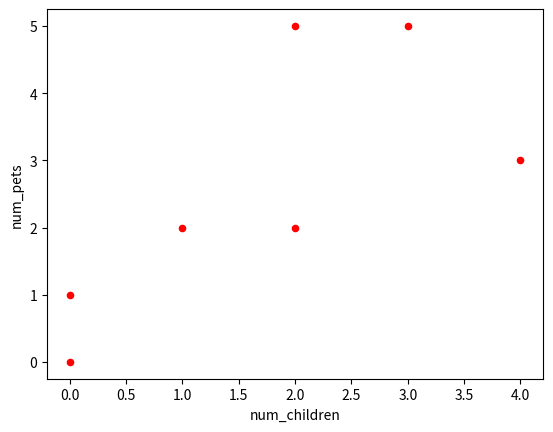
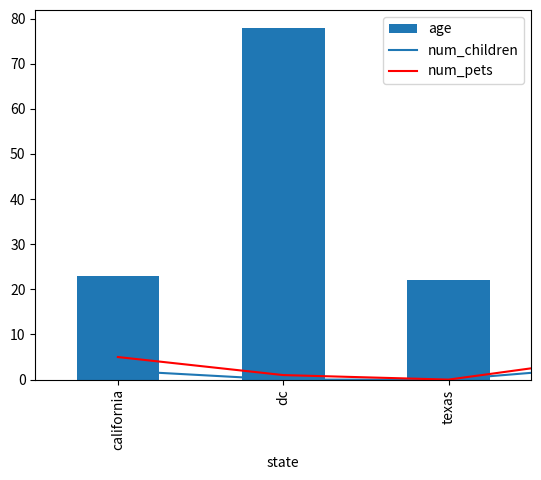
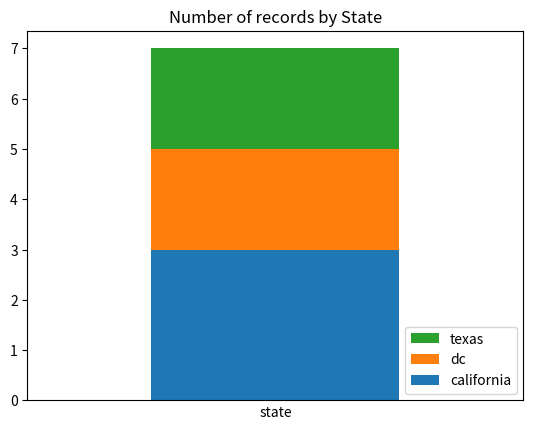
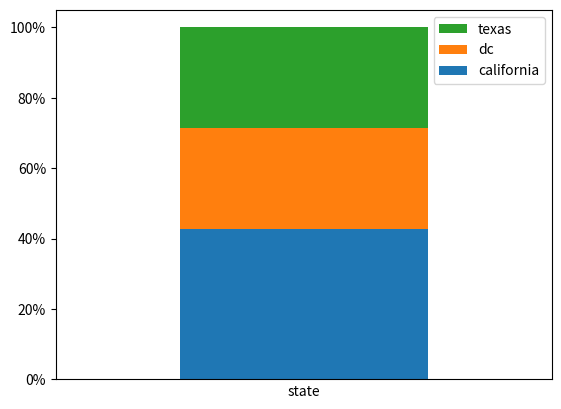
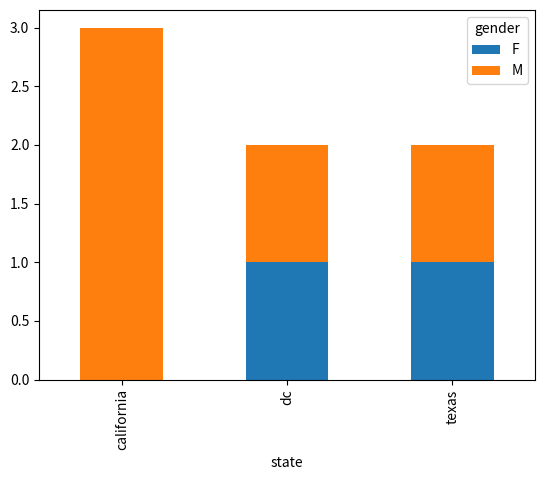
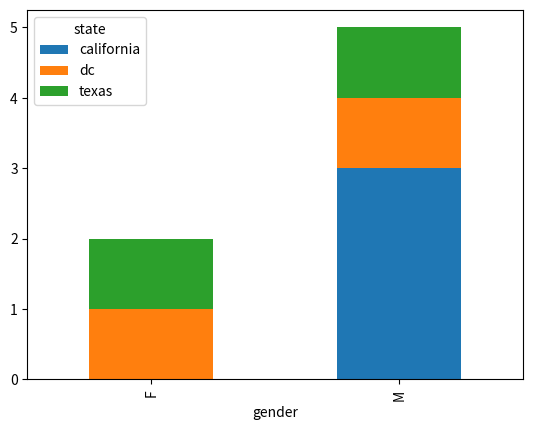
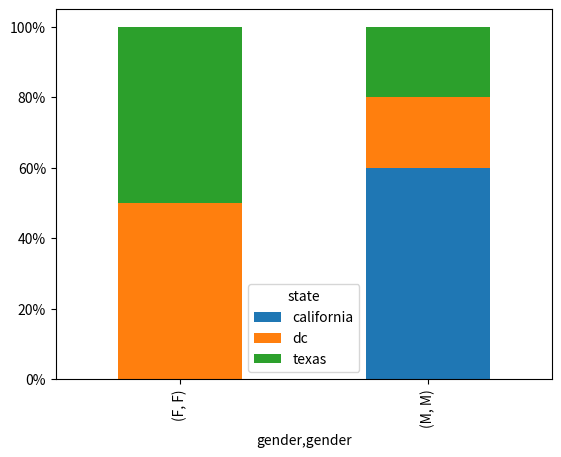
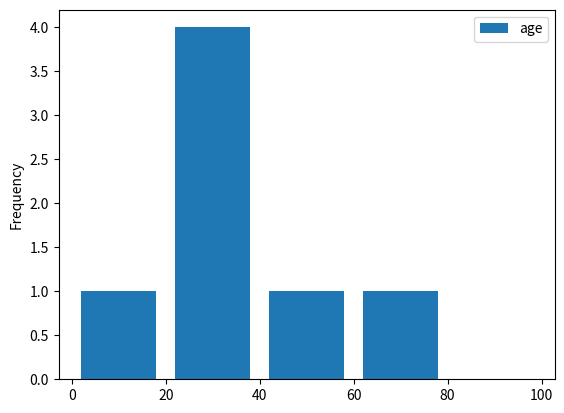

These charts were generated, in order, by the following Python code: (Note: this script raises an exception after producing the figures.)
import matplotlib.pyplot as plt
import pandas as pd

# http://queirozf.com/entries/pandas-dataframe-plot-examples-with-matplotlib-pyplot
df = pd.DataFrame({
    'name': ['john','mary','peter','jeff','bill','lisa','jose'],
    'age': [23,78,22,19,45,33,20],
    'gender': ['M','F','M','M','M','F','M'],
    'state': ['california','dc','california','dc','california','texas','texas'],
    'num_children': [2,0,0,3,2,1,4],
    'num_pets': [5,1,0,5,2,2,3]
})
print(df)

# 1. a scatter plot comparing num_children and num_pets
df.plot(kind='scatter', x='num_children', y='num_pets', color='red')
plt.show()
# plt.savefig('output.png')


# 2. a simple line plot
df.plot(kind='bar', x='name', y='age')
plt.show()

# 3. gca stands for 'get current axis'
ax = plt.gca()
df.plot(kind='line', x='name', y='num_children', ax=ax)
df.plot(kind='line', x='name', y='num_pets', color='red', ax=ax)
plt.show()

# 4. Bar plot with group by
df.groupby('state')['name'].nunique().plot(kind='bar')
plt.show()

# 5. Stacked bar plot with group byPermalink
# Example: plot count by category as a stacked column:
# create a dummy variable and do a two-level group-by based on it:
# fix the x axis label and the legend
df.assign(dummy = 1).groupby(
  ['dummy','state']
).size().to_frame().unstack().plot(kind='bar',stacked=True,legend=False)

plt.title('Number of records by State')

# other it'll show up as 'dummy'
plt.xlabel('state')

# disable ticks in the x axis
plt.xticks([])

# fix the legend
current_handles, _ = plt.gca().get_legend_handles_labels()
reversed_handles = reversed(current_handles)

labels = reversed(df['state'].unique())

plt.legend(reversed_handles,labels,loc='lower right')
plt.show()


# 6. Stacked bar plot with group by, normalized to 100%Permalink
# A plot where the columns sum up to 100%.
#
# Similar to the example above but:
#
# normalize the values by dividing by the total amounts
#
# use percentage tick labels for the y axis
#
# Example: Plot percentage count of records by state
import matplotlib.ticker as mtick
# create dummy variable then group by that
# set the legend to false because we'll fix it later
df.assign(dummy = 1).groupby(
  ['dummy','state']
).size().groupby(level=0).apply(
    lambda x: 100 * x / x.sum()
).to_frame().unstack().plot(kind='bar',stacked=True,legend=False)

# or it'll show up as 'dummy'
plt.xlabel('state')

# disable ticks in the x axis
plt.xticks([])

# fix the legend or it'll include the dummy variable
current_handles, _ = plt.gca().get_legend_handles_labels()
reversed_handles = reversed(current_handles)
correct_labels = reversed(df['state'].unique())

plt.legend(reversed_handles,correct_labels)

plt.gca().yaxis.set_major_formatter(mtick.PercentFormatter())
plt.show()


# 7. Stacked bar plot with two-level group byPermalink
# Just do a normal groupby() and call unstack():
df.groupby(['state','gender']).size().unstack().plot(kind='bar',stacked=True)
plt.show()
# Another example: count the people by gender, spliting by state:
df.groupby(['gender','state']).size().unstack().plot(kind='bar',stacked=True)
plt.show()


# 8. Stacked bar plot with two-level group by, normalized to 100%Permalink
# Sometimes you are only ever interested in the distributions, not raw amounts:
df.groupby(['gender','state']).size().groupby(level=0).apply(
    lambda x: 100 * x / x.sum()
).unstack().plot(kind='bar',stacked=True)

plt.gca().yaxis.set_major_formatter(mtick.PercentFormatter())
plt.show()


# 9. Plot histogram of column values
df[['age']].plot(kind='hist',bins=[0,20,40,60,80,100],rwidth=0.8)
plt.show()


#10. Plot date histogram
# To plot the number of records per unit of time, you must first convert the date column to datetime using pandas.to_datetime().
df = pd.DataFrame({
    'name':[
        'john','lisa','peter','carl','linda','betty'
    ],
    'date_of_birth':[
        '01/21/1988','03/10/1977','07/25/1999','01/22/1977','09/30/1968','09/15/1970'
    ]
})
#Now convert the date column into datetime type and use plot(kind='hist'):
df['date_of_birth'] = pd.to_datetime(df['date_of_birth'],infer_datetime_format=True)

plt.clf()
df['date_of_birth'].map(lambda d: d.month).plot(kind='hist')
plt.show()